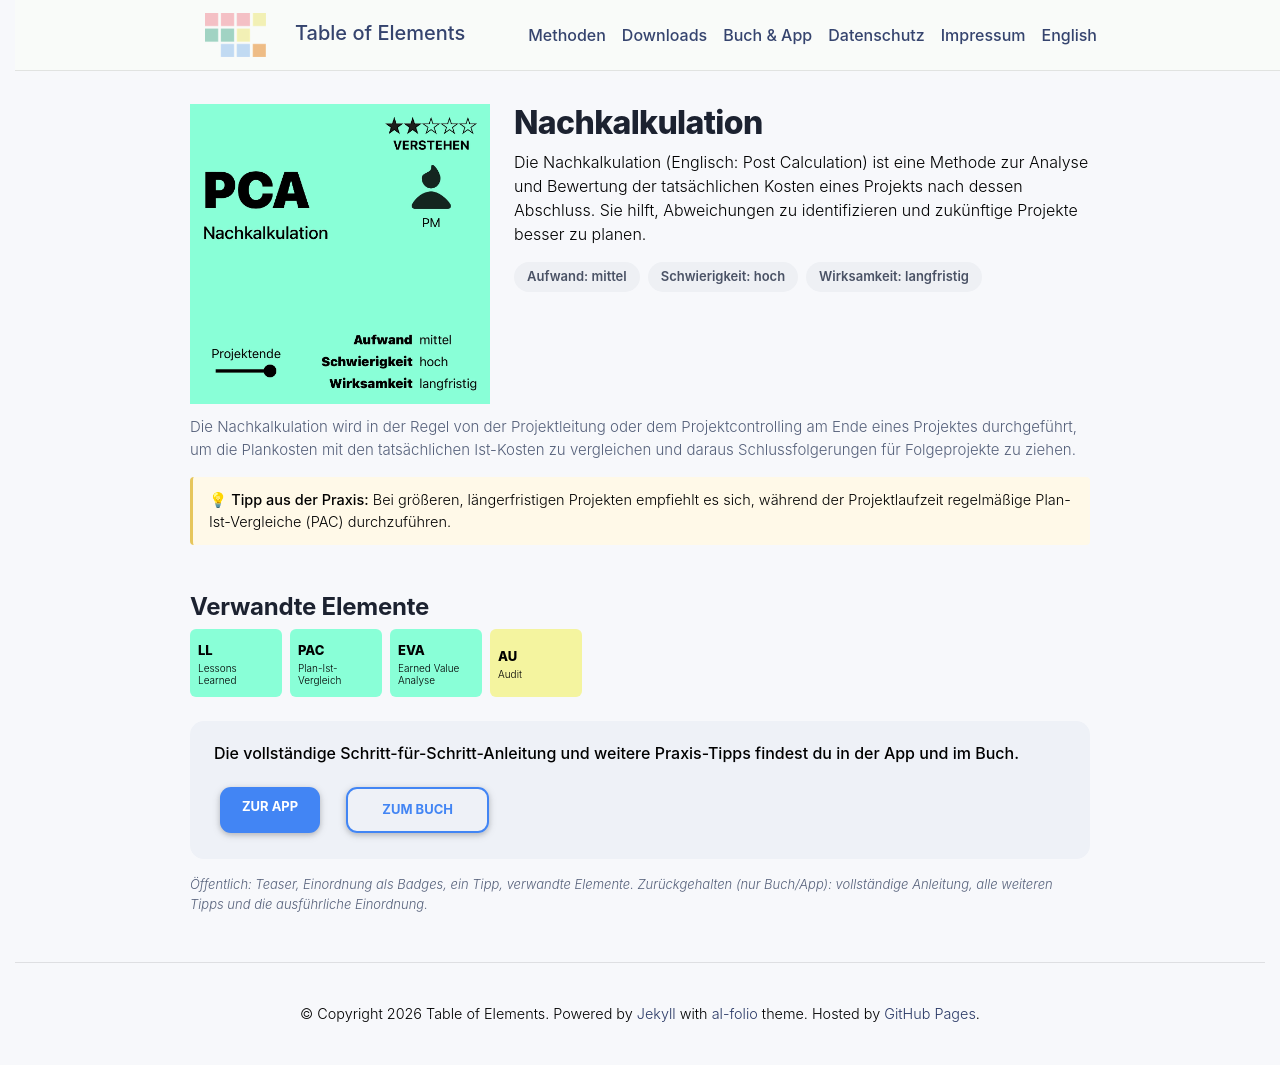

repository: table-of-elements/table-of-elements.github.io · page: de/elements/PCA/index.html · generator: jekyll

---
lang: de
layout: default
permalink: /de/elements/PCA/
subtitle: "Nachkalkulation"
title: "PCA | Nachkalkulation"
description: "Die Nachkalkulation (Englisch: Post Calculation) ist eine Methode zur Analyse und Bewertung der tatsächlichen Kosten eines Projekts nach dessen Abschluss. Sie hilft, Abweichungen zu identifizieren und zukünftige Projekte besser zu planen."
og_image: /assets/img/elements/de/PCA.og.png
---

{% include figure.liquid loading="eager" path="assets/img/elements/de/PCA.card.png" class="img-fluid" width="300" height="300" alt="PCA | Nachkalkulation" %}

# Nachkalkulation

Die Nachkalkulation (Englisch: Post Calculation) ist eine Methode zur Analyse und Bewertung der tatsächlichen Kosten eines Projekts nach dessen Abschluss. Sie hilft, Abweichungen zu identifizieren und zukünftige Projekte besser zu planen.
